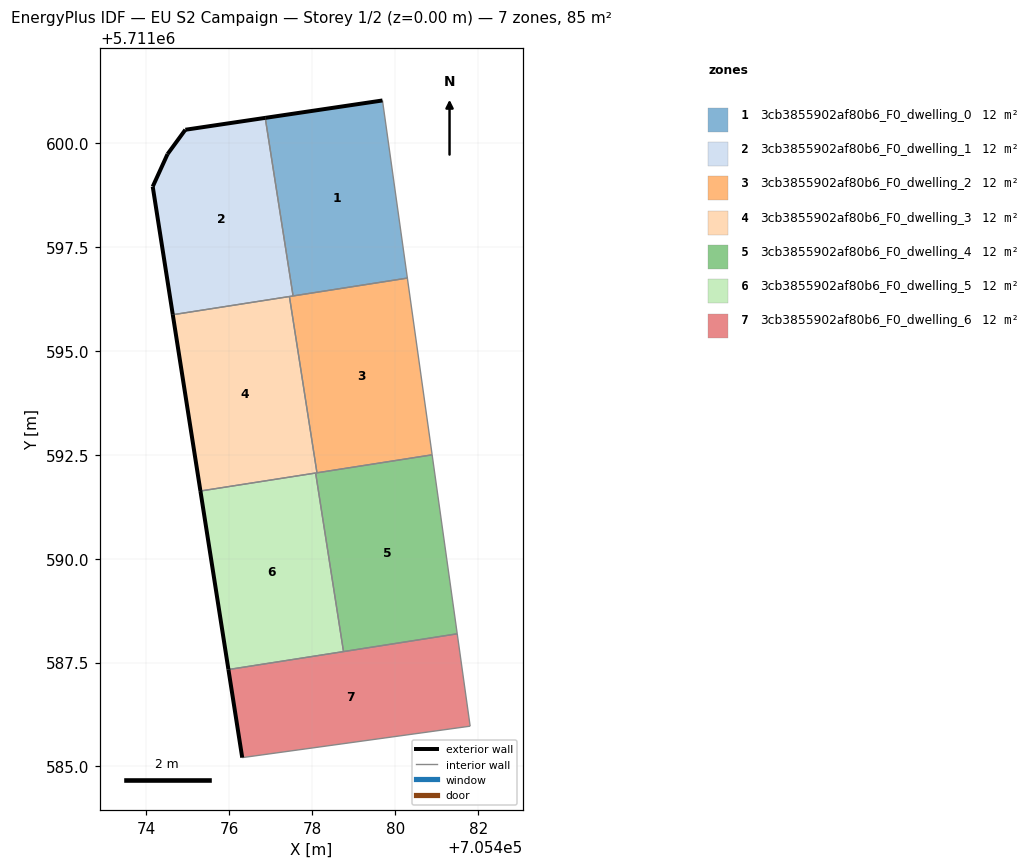
=== STOREY PLAN SPEC (per zone: floor XY polygon, exterior-wall plan segments, windows/doors) ===
zone 1: 3cb3855902af80b6_F0_dwelling_0  (12.2 m²)
  floor: (705480.29, 5711596.75) (705479.69, 5711601.03) (705476.87, 5711600.61) (705477.54, 5711596.32)
  exterior wall: (705476.87, 5711600.61) – (705479.69, 5711601.03)  [2.9 m]
  interior walls: 3
zone 2: 3cb3855902af80b6_F0_dwelling_1  (12.2 m²)
  floor: (705477.54, 5711596.32) (705476.87, 5711600.61) (705474.94, 5711600.32) (705474.52, 5711599.74) (705474.16, 5711598.96) (705474.64, 5711595.87)
  exterior wall: (705474.16, 5711598.96) – (705474.52, 5711599.74)  [0.9 m]
  exterior wall: (705474.52, 5711599.74) – (705474.94, 5711600.32)  [0.7 m]
  exterior wall: (705474.94, 5711600.32) – (705476.87, 5711600.61)  [1.9 m]
  exterior wall: (705474.64, 5711595.87) – (705474.16, 5711598.96)  [3.1 m]
  interior walls: 3
zone 3: 3cb3855902af80b6_F0_dwelling_2  (12.2 m²)
  floor: (705480.89, 5711592.50) (705480.29, 5711596.75) (705477.45, 5711596.31) (705478.11, 5711592.07)
  interior walls: 5
zone 4: 3cb3855902af80b6_F0_dwelling_3  (12.2 m²)
  floor: (705478.11, 5711592.07) (705477.45, 5711596.31) (705474.64, 5711595.87) (705475.31, 5711591.63)
  exterior wall: (705475.31, 5711591.63) – (705474.64, 5711595.87)  [4.3 m]
  interior walls: 4
zone 5: 3cb3855902af80b6_F0_dwelling_4  (12.2 m²)
  floor: (705481.49, 5711588.19) (705480.89, 5711592.50) (705478.08, 5711592.06) (705478.75, 5711587.76)
  interior walls: 5
zone 6: 3cb3855902af80b6_F0_dwelling_5  (12.2 m²)
  floor: (705478.75, 5711587.76) (705478.08, 5711592.06) (705475.31, 5711591.63) (705475.98, 5711587.33)
  exterior wall: (705475.98, 5711587.33) – (705475.31, 5711591.63)  [4.3 m]
  interior walls: 3
zone 7: 3cb3855902af80b6_F0_dwelling_6  (12.2 m²)
  floor: (705481.80, 5711585.97) (705481.49, 5711588.19) (705475.98, 5711587.33) (705476.31, 5711585.21)
  exterior wall: (705476.31, 5711585.21) – (705475.98, 5711587.33)  [2.1 m]
  interior walls: 4

=== DERIVED (storey summary) ===
Building: EU S2 Campaign
Storey: 1 of 2  (floor level z = 0.00 m)
Storey gross floor area: 85.4 m²
Zones on this storey: 7
  - 3cb3855902af80b6_F0_dwelling_0: floor 12.2 m²; exterior wall 2.9 m (8.6 m²); WWR 0.0%
  - 3cb3855902af80b6_F0_dwelling_1: floor 12.2 m²; exterior wall 6.7 m (20.0 m²); WWR 0.0%
  - 3cb3855902af80b6_F0_dwelling_2: floor 12.2 m²
  - 3cb3855902af80b6_F0_dwelling_3: floor 12.2 m²; exterior wall 4.3 m (12.9 m²); WWR 0.0%
  - 3cb3855902af80b6_F0_dwelling_4: floor 12.2 m²
  - 3cb3855902af80b6_F0_dwelling_5: floor 12.2 m²; exterior wall 4.3 m (13.0 m²); WWR 0.0%
  - 3cb3855902af80b6_F0_dwelling_6: floor 12.2 m²; exterior wall 2.1 m (6.4 m²); WWR 0.0%
Zone adjacency (shared interzone walls):
  - 3cb3855902af80b6_F0_dwelling_0 ↔ 3cb3855902af80b6_F0_dwelling_1
  - 3cb3855902af80b6_F0_dwelling_0 ↔ 3cb3855902af80b6_F0_dwelling_2
  - 3cb3855902af80b6_F0_dwelling_1 ↔ 3cb3855902af80b6_F0_dwelling_2
  - 3cb3855902af80b6_F0_dwelling_1 ↔ 3cb3855902af80b6_F0_dwelling_3
  - 3cb3855902af80b6_F0_dwelling_2 ↔ 3cb3855902af80b6_F0_dwelling_3
  - 3cb3855902af80b6_F0_dwelling_2 ↔ 3cb3855902af80b6_F0_dwelling_4
  - 3cb3855902af80b6_F0_dwelling_3 ↔ 3cb3855902af80b6_F0_dwelling_4
  - 3cb3855902af80b6_F0_dwelling_3 ↔ 3cb3855902af80b6_F0_dwelling_5
  - 3cb3855902af80b6_F0_dwelling_4 ↔ 3cb3855902af80b6_F0_dwelling_5
  - 3cb3855902af80b6_F0_dwelling_4 ↔ 3cb3855902af80b6_F0_dwelling_6
  - 3cb3855902af80b6_F0_dwelling_5 ↔ 3cb3855902af80b6_F0_dwelling_6